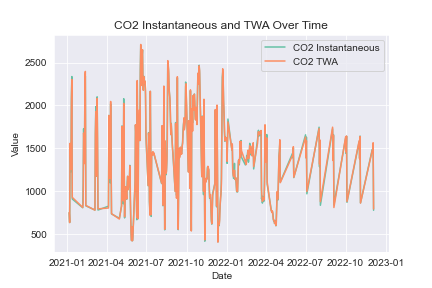

Values plotted in this chart, from the file beside it:
Date, CO2 Instantaneous, CO2 TWA
2021-01-05, 748.9, 750.3
2021-01-06, 635, 634.9
2021-01-07, 1526, 1558
2021-01-09, 1226, 1255
2021-01-10, 2080, 2023
2021-01-11, 2337, 2302
2021-01-12, 909.2, 928.5
2021-02-05, 807.5, 810.6
2021-02-06, 1102, 869.6
2021-02-07, 1728, 1678
2021-02-09, 1336, 1322
2021-02-10, 2290, 2331
2021-02-11, 2339, 2397
2021-02-12, 830, 834.6
2021-03-05, 780.7, 779.1
2021-03-06, 1672, 1667
2021-03-07, 1986, 1930
2021-03-09, 1173, 1176
2021-03-10, 2100, 2081
2021-03-11, 1500, 1613
2021-03-12, 780.5, 794.2
2021-04-05, 825.4, 804.1
2021-04-06, 1883, 1883
2021-04-07, 1815, 1877
2021-04-08, 1143, 1246
2021-04-09, 1097, 1149
2021-04-10, 2018, 2047
2021-04-11, 1427, 1422
2021-04-12, 734.9, 738.5
2021-04-30, 685, 675.5
2021-05-05, 824.4, 831.8
2021-05-06, 1761, 1755
2021-05-07, 1721, 1732
2021-05-08, 1069, 1096
2021-05-09, 853, 887.7
2021-05-10, 2078, 2024
2021-05-11, 1392, 1404
2021-05-12, 688.3, 702
2021-05-13, 977.5, 1007
2021-05-14, 915.1, 912.2
2021-05-15, 1053, 1051
2021-05-16, 964.1, 964.9
2021-05-17, 906.6, 909.5
2021-05-18, 1106, 1076
2021-05-19, 1171, 1176
2021-05-20, 1020, 1018
2021-05-21, 1051, 1045
2021-05-22, 1145, 1143
2021-05-23, 1111, 1112
2021-05-24, 1302, 1296
2021-05-25, 925.7, 1058
2021-05-26, 684.1, 686.8
2021-05-27, 496.8, 496.8
2021-05-28, 424.8, 424
2021-05-29, 582.5, 582.8
2021-05-30, 422.3, 422
2021-05-31, 479.1, 478.5
2021-06-05, 1112, 1104
2021-06-06, 1772, 1775
2021-06-07, 1646, 1635
... 289 more rows
